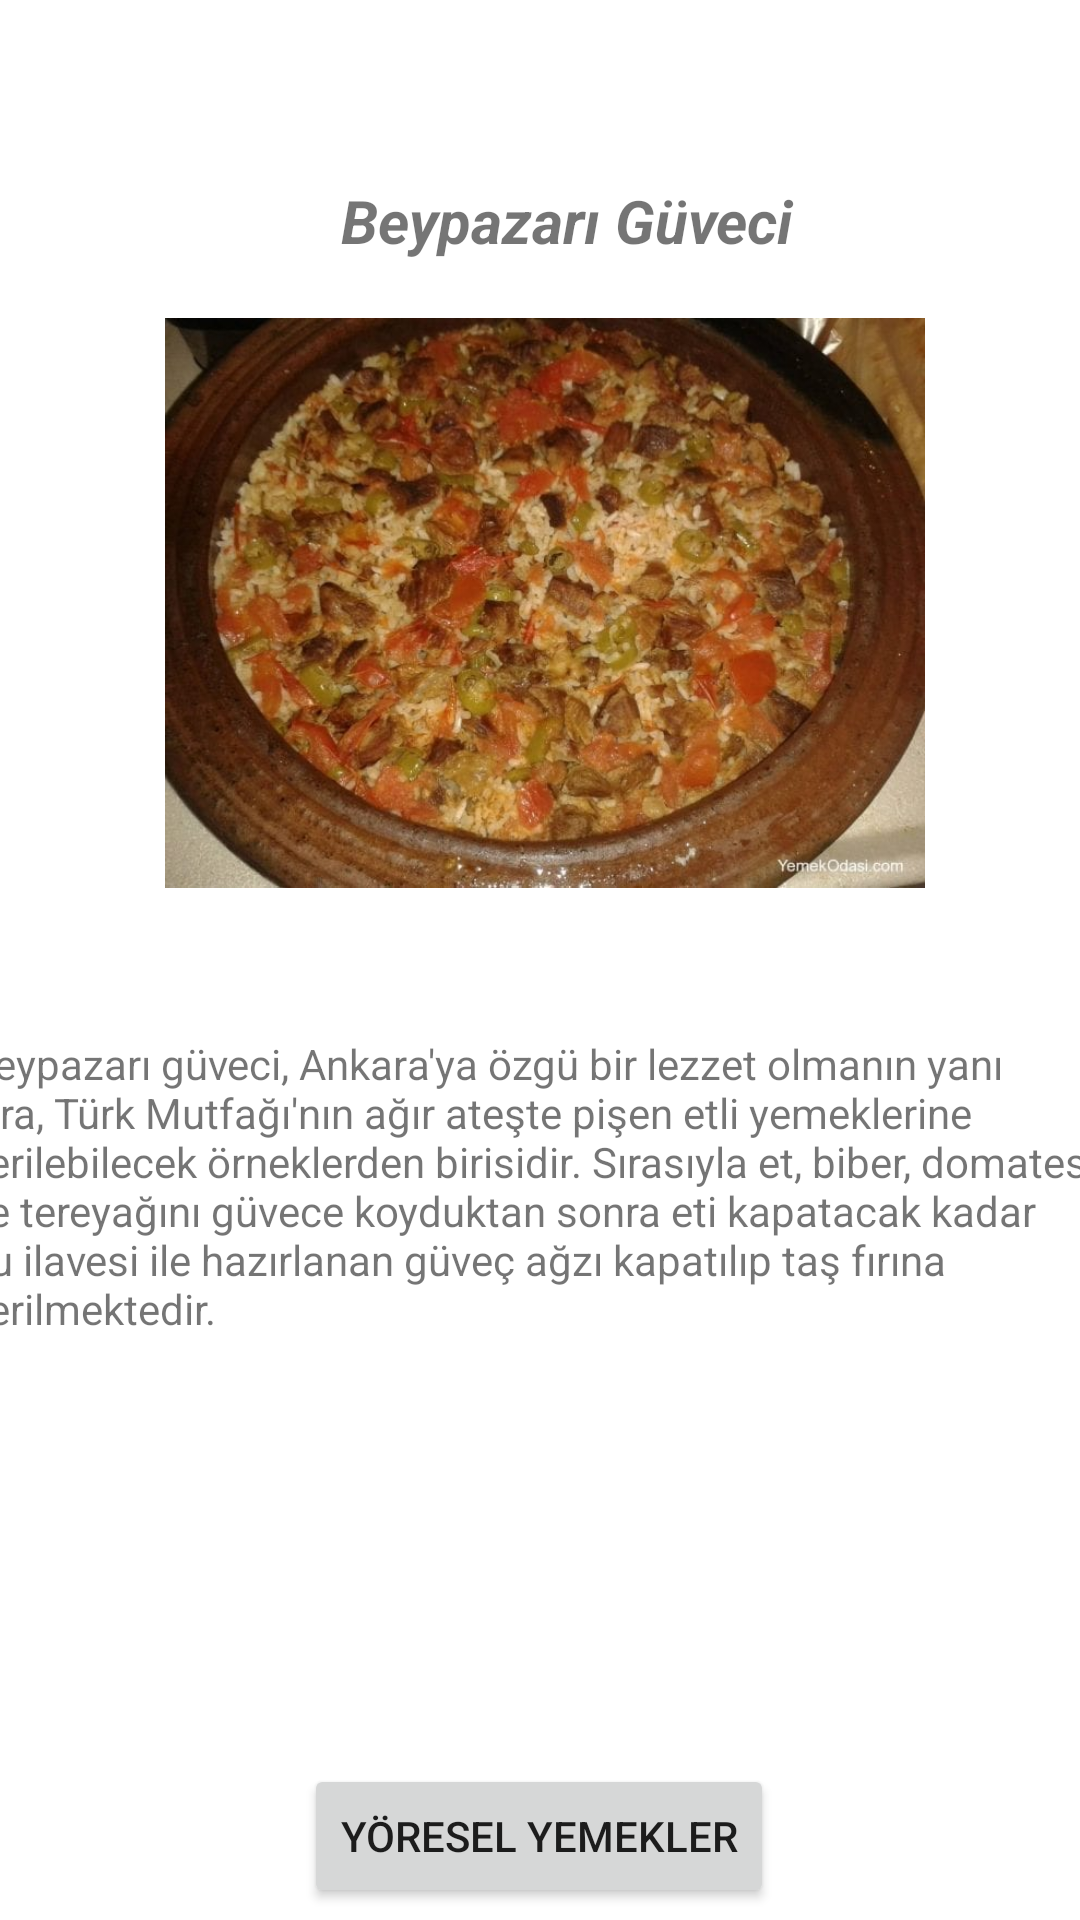

Write the Android layout XML for this screen, with the resource values it uses.
<!-- AndroidManifest.xml: application theme Theme.Ankara -->
<!-- res/layout/activity_beypazari_guveci_ro.xml -->
<?xml version="1.0" encoding="utf-8"?>
<androidx.constraintlayout.widget.ConstraintLayout xmlns:android="http://schemas.android.com/apk/res/android"
    xmlns:app="http://schemas.android.com/apk/res-auto"
    xmlns:tools="http://schemas.android.com/tools"
    android:layout_width="match_parent"
    android:layout_height="match_parent"
    tools:context=".beypazari_guveci_ro">

    <TextView
        android:id="@+id/textView"
        android:layout_width="408dp"
        android:layout_height="46dp"
        android:layout_marginTop="60dp"
        android:text="Beypazarı Güveci"
        android:textAlignment="center"
        android:textSize="20sp"
        android:textStyle="bold|italic"
        app:layout_constraintEnd_toEndOf="parent"
        app:layout_constraintHorizontal_bias="0.333"
        app:layout_constraintStart_toStartOf="parent"
        app:layout_constraintTop_toTopOf="parent" />

    <TextView
        android:id="@+id/textView2"
        android:layout_width="382dp"
        android:layout_height="239dp"
        android:layout_marginBottom="4dp"
        android:text="Beypazarı güveci, Ankara'ya özgü bir lezzet olmanın yanı sıra, Türk Mutfağı'nın ağır ateşte pişen etli yemeklerine verilebilecek örneklerden birisidir. Sırasıyla et, biber, domates ve tereyağını güvece koyduktan sonra eti kapatacak kadar su ilavesi ile hazırlanan güveç ağzı kapatılıp taş fırına verilmektedir."
        app:layout_constraintBottom_toTopOf="@+id/button_ro"
        app:layout_constraintEnd_toEndOf="parent"
        app:layout_constraintStart_toStartOf="parent" />

    <Button
        android:id="@+id/button_ro"
        android:layout_width="wrap_content"
        android:layout_height="wrap_content"
        android:layout_marginBottom="4dp"
        android:text="Yöresel Yemekler"
        app:layout_constraintBottom_toBottomOf="parent"
        app:layout_constraintEnd_toEndOf="parent"
        app:layout_constraintHorizontal_bias="0.498"
        app:layout_constraintStart_toStartOf="parent" />

    <ImageView
        android:id="@+id/imageView6"
        android:layout_width="382dp"
        android:layout_height="190dp"
        app:layout_constraintBottom_toTopOf="@+id/textView2"
        app:layout_constraintEnd_toEndOf="parent"
        app:layout_constraintHorizontal_bias="0.448"
        app:layout_constraintStart_toStartOf="parent"
        app:layout_constraintTop_toBottomOf="@+id/textView"
        app:layout_constraintVertical_bias="0.0"
        app:srcCompat="@drawable/beypazari_g_veci_ro" />


</androidx.constraintlayout.widget.ConstraintLayout>
<!-- resources referenced by this layout -->
<resources>
  <!-- drawable beypazari_g_veci_ro: jpg bitmap (drawable, 67714 bytes) -->
  <style name="Theme.Ankara" parent="Theme.MaterialComponents.DayNight.DarkActionBar">
          
          <item name="colorPrimary">@color/purple_500</item>
          <item name="colorPrimaryVariant">@color/purple_700</item>
          <item name="colorOnPrimary">@color/white</item>
          
          <item name="colorSecondary">@color/teal_200</item>
          <item name="colorSecondaryVariant">@color/teal_700</item>
          <item name="colorOnSecondary">@color/black</item>
          
          <item name="android:statusBarColor">?attr/colorPrimaryVariant</item>
          
      </style>
  <!-- not gathered from this repository: default colours our renderer supplied (Android Studio template values) -->
  <color name="purple_500">#FF6200EE</color>
  <color name="purple_700">#FF3700B3</color>
  <color name="teal_200">#FF03DAC5</color>
  <color name="teal_700">#FF018786</color>
  <color name="black">#FF000000</color>
  <color name="white">#FFFFFFFF</color>
</resources>
